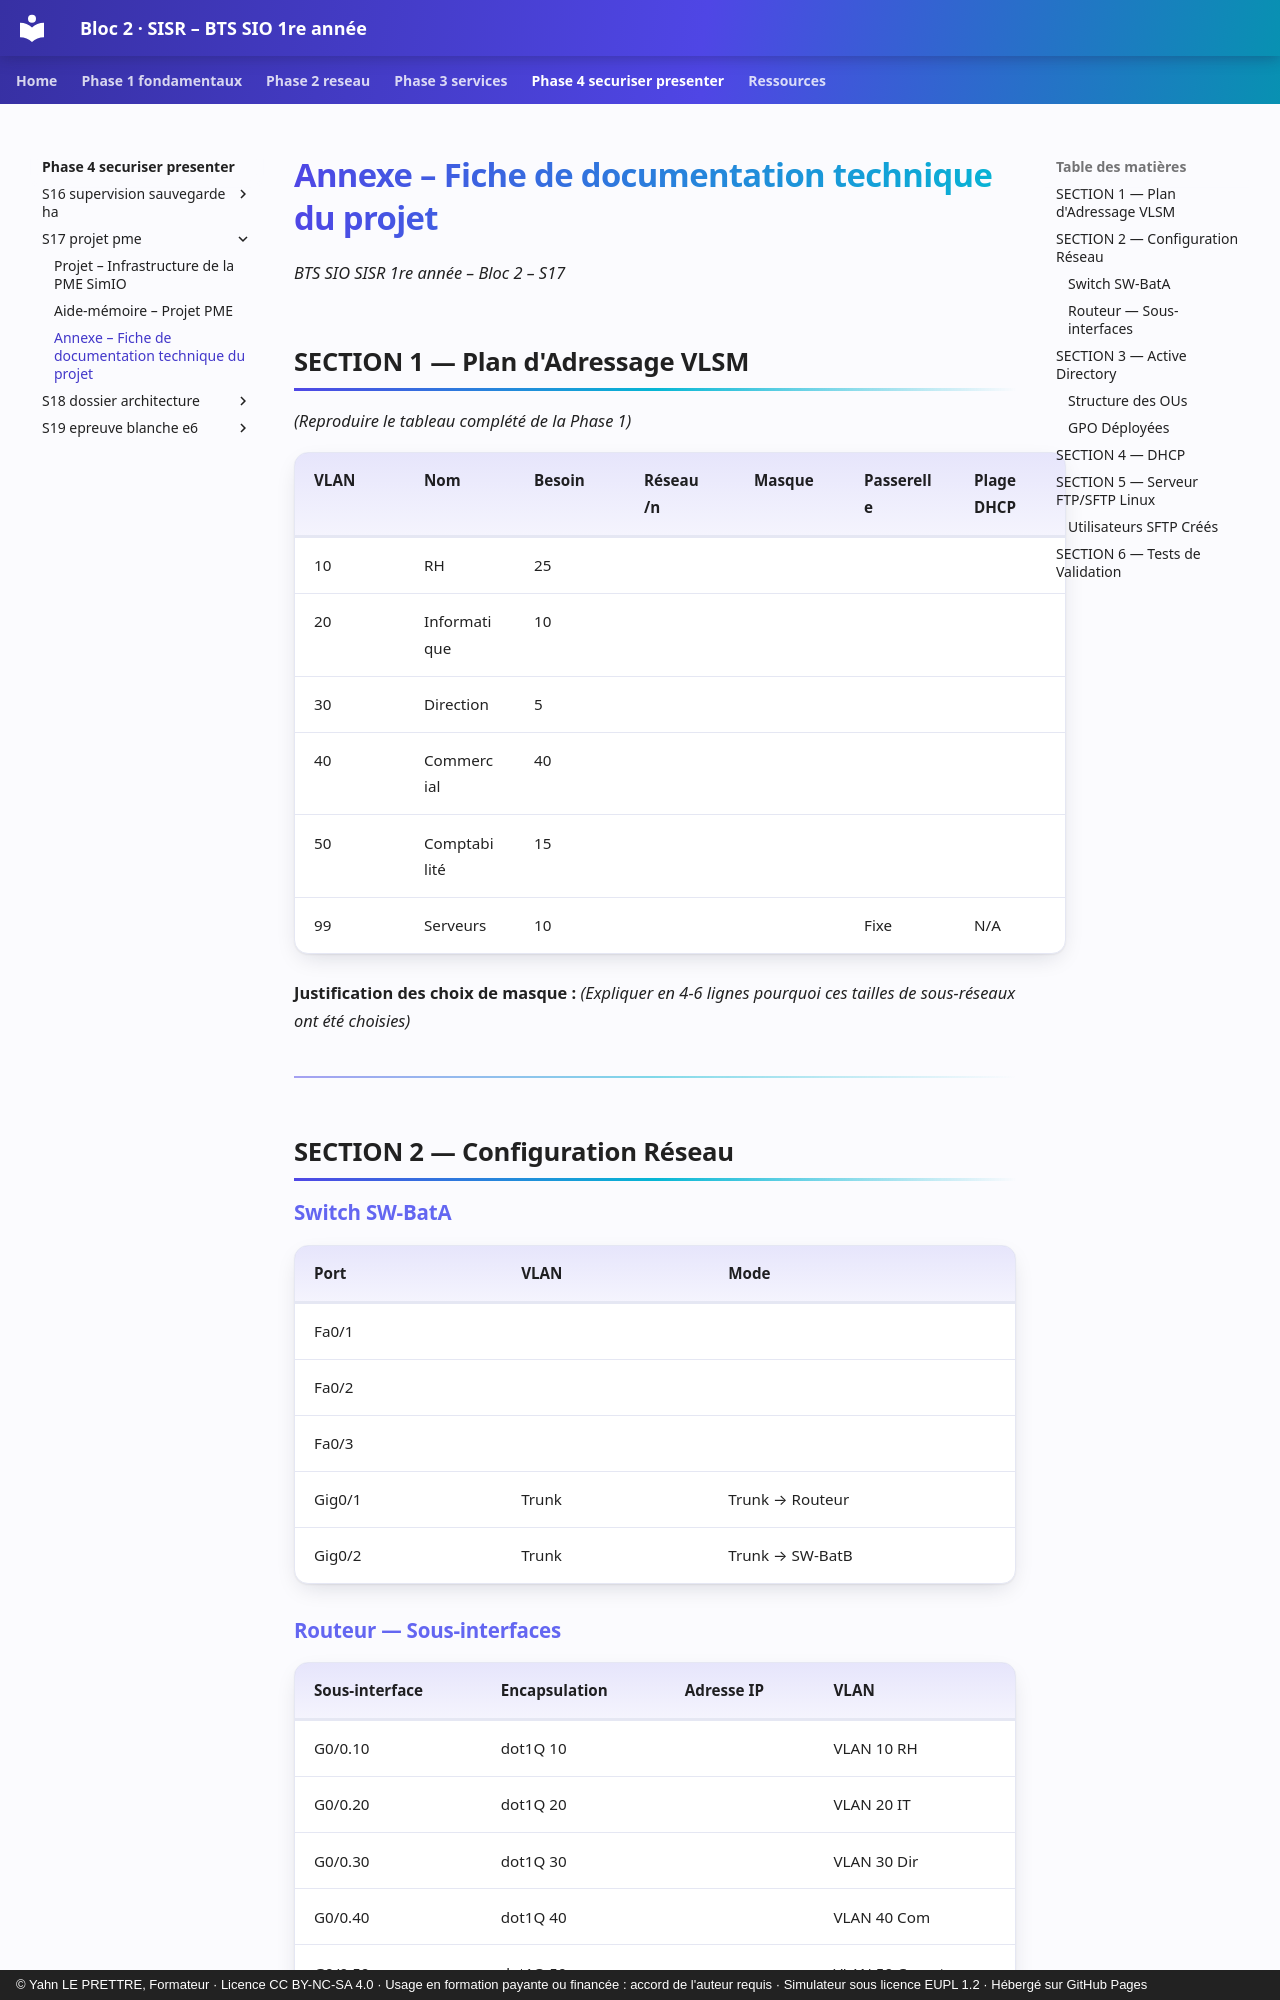

repository: YahnLP/bts1-sio-sisr-bloc2 · page: phase-4-securiser-presenter/S17-projet-pme/annexe-documentation/index.html · generator: mkdocs · copyright: © Yahn LE PRETTRE, Formateur · Licence CC BY-NC-SA 4.0 · Usage en formation payante ou financée : accord de l'auteur requis · Simulateur sous licence EUPL 1.2 · Hébergé sur GitHub Pages

# Annexe – Fiche de documentation technique du projet

*BTS SIO SISR 1re année – Bloc 2 – S17*

## SECTION 1 — Plan d'Adressage VLSM

*(Reproduire le tableau complété de la Phase 1)*

| **VLAN** | **Nom** | **Besoin** | **Réseau /n** | **Masque** | **Passerelle** | **Plage DHCP** |
|---|---|---|---|---|---|---|
| 10 | RH | 25 | | | | |
| 20 | Informatique | 10 | | | | |
| 30 | Direction | 5 | | | | |
| 40 | Commercial | 40 | | | | |
| 50 | Comptabilité | 15 | | | | |
| 99 | Serveurs | 10 | | | Fixe | N/A |

**Justification des choix de masque :**
*(Expliquer en 4-6 lignes pourquoi ces tailles de sous-réseaux ont été choisies)*

---

## SECTION 2 — Configuration Réseau

### Switch SW-BatA

| **Port** | **VLAN** | **Mode** |
|---|---|---|
| Fa0/1 | | |
| Fa0/2 | | |
| Fa0/3 | | |
| Gig0/1 | Trunk | Trunk → Routeur |
| Gig0/2 | Trunk | Trunk → SW-BatB |

### Routeur — Sous-interfaces

| **Sous-interface** | **Encapsulation** | **Adresse IP** | **VLAN** |
|---|---|---|---|
| G0/0.10 | dot1Q 10 | | VLAN 10 RH |
| G0/0.20 | dot1Q 20 | | VLAN 20 IT |
| G0/0.30 | dot1Q 30 | | VLAN 30 Dir |
| G0/0.40 | dot1Q 40 | | VLAN 40 Com |
| G0/0.50 | dot1Q 50 | | VLAN 50 Compta |
| G0/0.99 | dot1Q 99 | | VLAN 99 Serv |

---

## SECTION 3 — Active Directory
